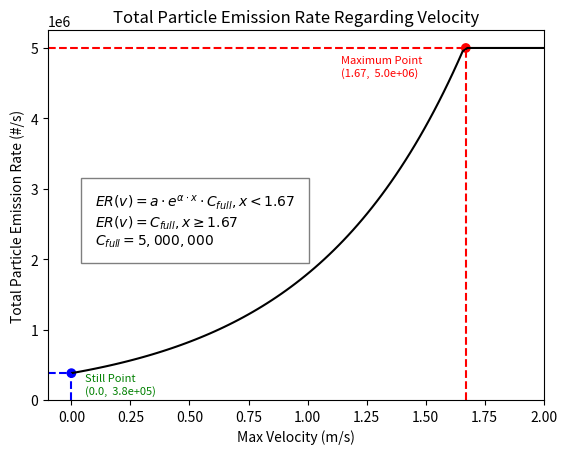

Here is the Python script that generated this plot:
import numpy as np
import matplotlib.pyplot as plt
import math

a = 0.0761846677
alpha = 1.5485185961

def func(x):
    if x < 1.67:
        return a * math.exp(alpha * x) * 5000000
    else:
        return 5000000

x = np.linspace(0, 2, 100)
y = np.vectorize(func)(x)

fig, ax = plt.subplots()
ax.plot(x, y, color='black')
ax.scatter([0.0, 1.67], [func(0.0), func(1.67)], color=['blue', 'red'])

# 添加注释
ax.annotate(f"Still Point\n(0.0,  {func(0.0):.1e})", xy=(0.0, func(0.0)), xytext=(10, -15), fontsize=8,
            textcoords='offset points', arrowprops=None, color='green')
ax.annotate(f"Maximum Point\n(1.67,  {func(1.67):.1e})", xy=(1.67, func(1.67)), xytext=(-90, -20), fontsize=8,
            textcoords='offset points', arrowprops=None, color='red')
# 绘制虚线
ax.plot([1.67, 1.67], [0, 5000000], color='red', linestyle='dashed')
ax.plot([-0.1, 1.67], [func(1.67), func(1.67)], color='red', linestyle='dashed')

ax.plot([0, 0], [0, func(0)], color='blue', linestyle='dashed')
ax.plot([-0.1, 0], [func(0), func(0)], color='blue', linestyle='dashed')

# 添加 LaTeX 公式
ax.text(0.1, 2200000,
        r"$ER(v) = a \cdot e^{\alpha \cdot x} \cdot C_{full}, x < 1.67$" "\n"
        r"$ER(v) = C_{full}, x \geq 1.67$" "\n"
        r"$C_{full} = 5,000,000$",
        fontsize=10, bbox={'facecolor': 'white', 'alpha': 0.5, 'pad': 10})



plt.xlabel('Max Velocity (m/s)')
plt.ylabel('Total Particle Emission Rate (#/s)')
plt.xlim(-0.1, 2.0)
plt.ylim(0, None)
plt.title('Total Particle Emission Rate Regarding Velocity')
plt.savefig('plot_6.png')
plt.show()
